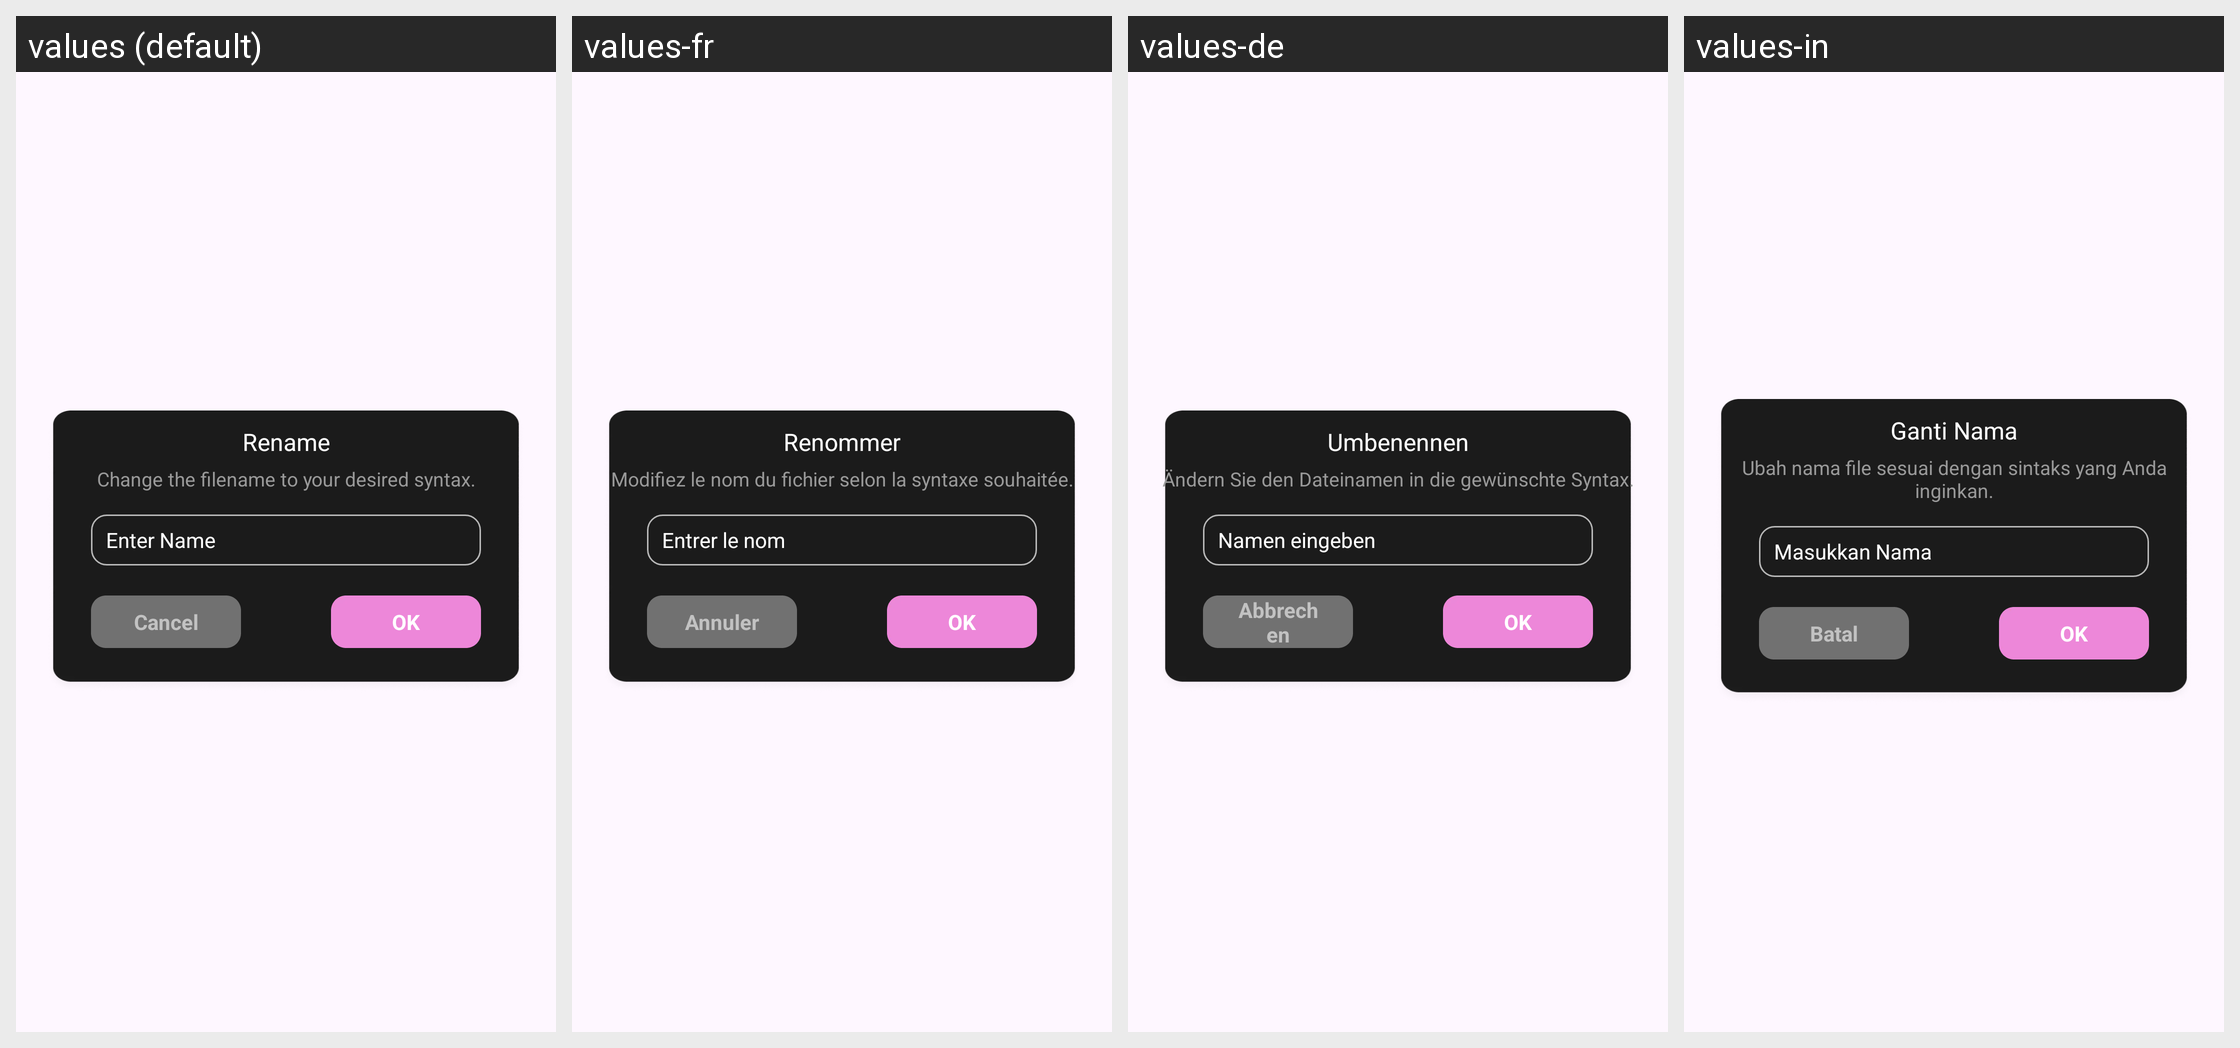

Translations of the strings shown on this Android screen, per locale in the grid:
Android screen res/layout/custom_dialog_rename.xml rendered under 4 locales, left to right: values (default), values-fr, values-de, values-in. Device: Nexus 5 (rendered at 1080×1920; each locale shown at half size, 540×960, under a caption strip naming it); theme Theme.ST_042_Video_to_mp3.
Other locales in the repository, not shown: values-es, values-hi, values-pt.
Strings drawn on this screen, with the default value and each locale's value (text and hints the layout hard-codes, and strings that could not be matched under every locale, appear in the picture but are not listed):

rename
  values: Rename
  values-fr: Renommer
  values-de: Umbenennen
  values-in: Ganti Nama

change_the_filename_to_your_desired_syntax
  values: Change the filename to your desired syntax.
  values-fr: Modifiez le nom du fichier selon la syntaxe souhaitée.
  values-de: Ändern Sie den Dateinamen in die gewünschte Syntax.
  values-in: Ubah nama file sesuai dengan sintaks yang Anda inginkan.

enter_name
  values: Enter Name
  values-fr: Entrer le nom
  values-de: Namen eingeben
  values-in: Masukkan Nama

cancel
  values: Cancel
  values-fr: Annuler
  values-de: Abbrechen
  values-in: Batal

ok
  values: OK
  values-fr: OK
  values-de: OK
  values-in: OK
